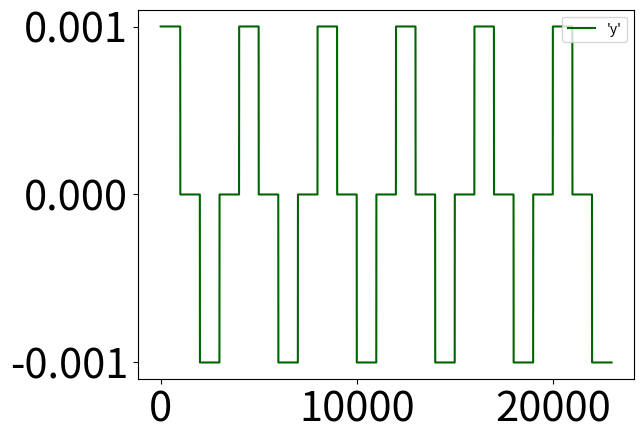

Write the Python code that produced this figure.
'''
生成标准信号
'''
import numpy as np
import matplotlib.pyplot as plt

def signal(x,y):
    x0 = [x]*1000
    y0 = np.linspace(1,10,1000).tolist()

    x1 = np.linspace(x,x+5,1000).tolist()
    y1 = [10]*1000

    x2 = [x+5]*1000
    y2 = np.linspace(10,1,1000).tolist()

    x3 = np.linspace(x+5,x+10,1000).tolist()
    y3 = [1]*1000

    X = x0 + x1 + x2 + x3
    Y = y0 + y1 + y2 + y3
    return X, Y


X0, Y0 = signal(1,1)
X1, Y1 = signal(11, 1)
X2, Y2 = signal(21, 1)
X3, Y3 = signal(31, 1)
X4, Y4 = signal(41, 1)
X5, Y5 = signal(51, 1)

X = X0+X1+X2+X3+X4+X5
Y = Y0+Y1+Y2+Y3+Y4+Y5
X = np.array(X[:-1000])
Y = np.array(Y[:-1000])


# plt.figure(figsize=(18, 3))
# plt.plot(X, Y, linewidth=3.0)
# plt.axis('off')
# # plt.title(file_name)
# plt.show()



x_max = max(X)
x_min = min(X)
normalized_X = (X - x_min) / (x_max - x_min)
y_max = max(Y)
y_min = min(Y)
normalized_Y = (Y - y_min) / (y_max - y_min)


# plt.plot(normalized_Y, c='#006400', label='\'y\'', )
# plt.plot(normalized_X, c='#7FFF00', label='\'x\'', )
# # plt.plot(T, c='k', label='t-time', linewidth=8.0)
# plt.legend()
# plt.tick_params(labelsize=30)
# # plt.title('Time')
# plt.show()

diff_n_X = np.diff(normalized_X, n=1)
diff_n_Y = np.diff(normalized_Y, n=1)
plt.plot(diff_n_Y, c='#006400', label='\'y\'', )
# plt.plot(diff_n_X, c='#7FFF00', label='\'x\'', )
# plt.plot(T, c='k', label='t-time', linewidth=8.0)
plt.legend()
plt.tick_params(labelsize=30)
# plt.title('Time')
plt.show()



















